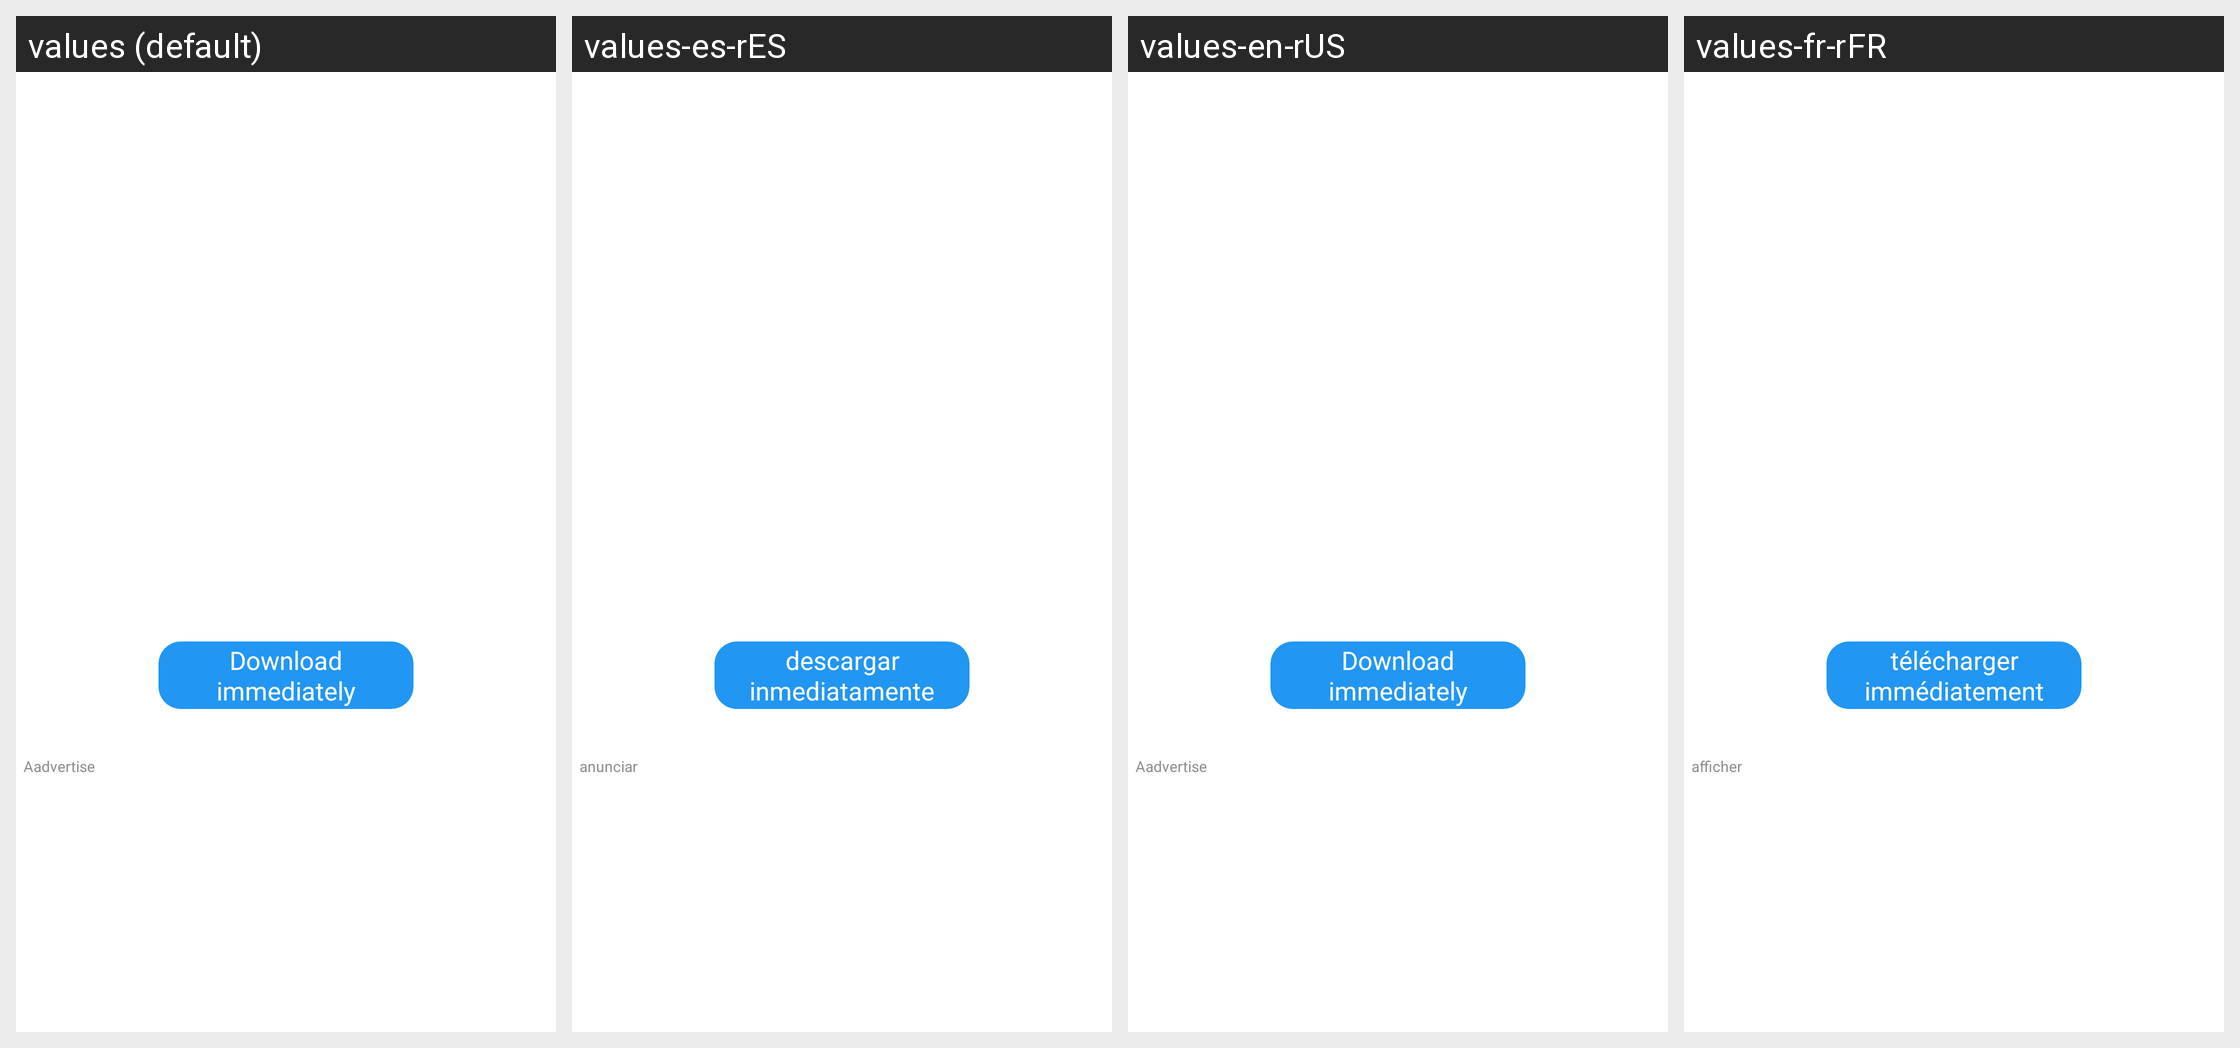

Here is an Android app screen in its default locale and in the app's own translations. Write out the translated-string differences for the strings that appear on this screen.
Android screen res/layout/main_layout_detail.xml rendered under 4 locales, left to right: values (default), values-es-rES, values-en-rUS, values-fr-rFR. Device: Nexus 5 (rendered at 1080×1920; each locale shown at half size, 540×960, under a caption strip naming it); theme BrowserTheme.
Other locales in the repository, not shown: values-af, values-am, values-ar, values-ar-rAE, values-ar-rAR, values-as, values-az, values-be, values-bg, values-bn, values-bn-rBD, values-bs, values-ca, values-cs, values-da, values-de, values-de-rDE, values-el, values-en, values-en-rGB, values-en-rIN, values-es, values-es-rMX, values-es-rUS, values-et, values-eu, values-fa, values-fi, values-fr, values-fr-rCA, values-gl, values-gu, values-hi, values-hi-rIN, values-hr, values-hu, values-hy, values-id, values-in, values-in-rID, values-is, values-it, values-it-rIT, values-iw, values-ja, values-ja-rJP, values-ka, values-kk, values-km, values-kn, values-ko, values-ko-rKR, values-ky, values-lo, values-lt, values-lv, values-mk, values-ml, values-ml-rIN, values-mn, values-mr, values-ms, values-my, values-nb, values-ne, values-nl, values-or, values-pa, values-pl, values-pt, values-pt-rBR, values-pt-rPT, values-ro, values-ru, values-ru-rRU, values-si, values-sk, values-sl, values-sq, values-sr, values-sv, values-sw, values-ta, values-ta-rIN, values-te, values-te-rIN, values-th, values-th-rTH, values-tl, values-tr, values-tw, values-uk, values-ur, values-us, values-uz, values-vi, values-vi-rVN, values-zh, values-zh-rCN, values-zh-rHK, values-zh-rTW, values-zu.
Strings drawn on this screen, with the default value and each locale's value (text and hints the layout hard-codes, and strings that could not be matched under every locale, appear in the picture but are not listed):

main_downLoad_now
  values: Download immediately
  values-es-rES: descargar inmediatamente
  values-en-rUS: Download immediately  [not translated; the default value is used]
  values-fr-rFR: télécharger immédiatement  [from values-fr]

main_ad
  values: Aadvertise
  values-es-rES: anunciar
  values-en-rUS: Aadvertise  [not translated; the default value is used]
  values-fr-rFR: afficher  [from values-fr]
